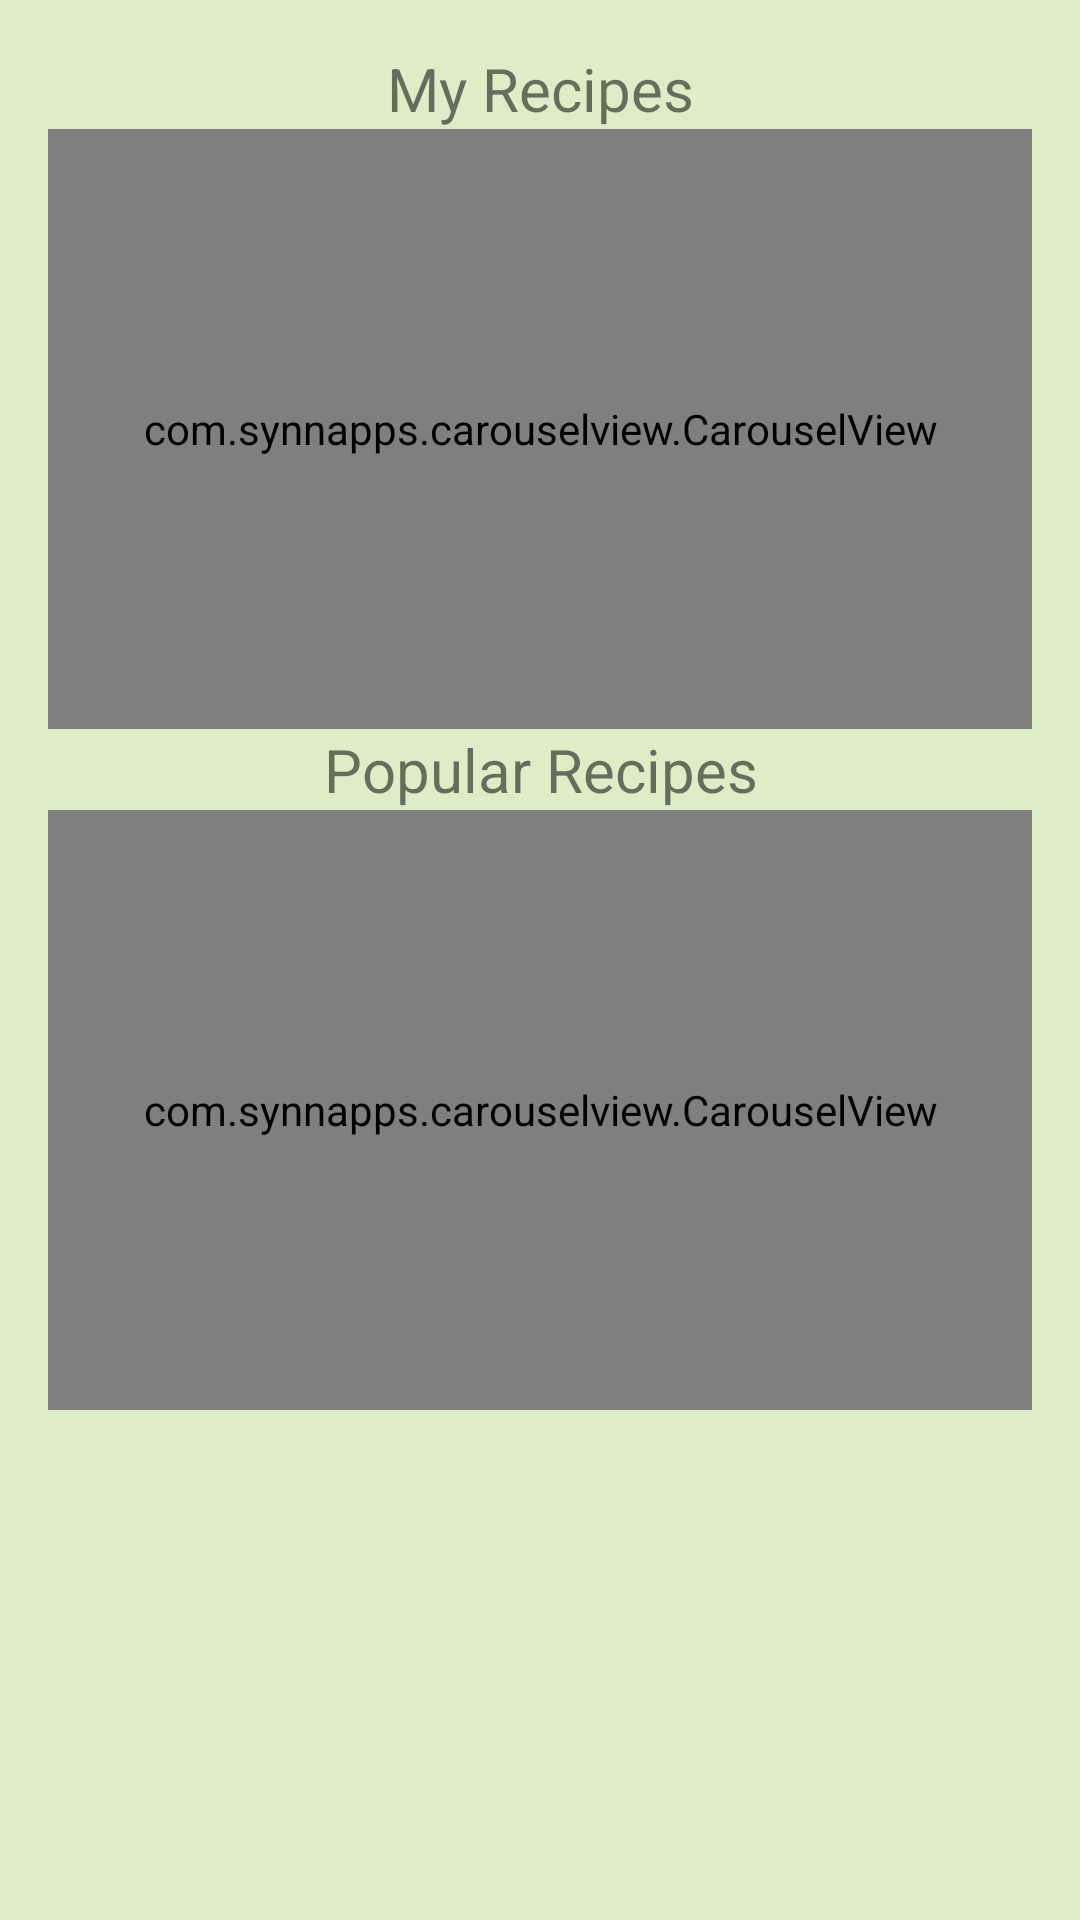

This screen was rendered from an Android layout file. Write that file and the resources it references.
<!-- AndroidManifest.xml: application theme AppTheme -->
<!-- res/layout/home_fragment.xml -->
<?xml version="1.0" encoding="utf-8"?>
<LinearLayout xmlns:android="http://schemas.android.com/apk/res/android"
    xmlns:tools="http://schemas.android.com/tools"
    xmlns:app="http://schemas.android.com/apk/res-auto"
    android:orientation="vertical"
    android:layout_width="match_parent"
    android:layout_height="match_parent"
    android:paddingRight="16dp"
    android:paddingLeft="16dp"
    android:paddingTop="16dp"
    android:paddingBottom="16dp"
    tools:context=".HomeFragment"
    android:background="#DCEDC8">

    <TextView
        android:id="@+id/title1"
        android:layout_width="match_parent"
        android:layout_height="wrap_content"
        android:gravity="center_horizontal"
        android:text="My Recipes"
        android:textSize="20sp"
        />

    <com.synnapps.carouselview.CarouselView
        android:id="@+id/carouselView"
        android:layout_width="match_parent"
        android:layout_height="200dp"
        app:fillColor="#FFFFFFFF"
        app:pageColor="#00000000"
        app:radius="6dp"
        app:slideInterval="3000"
        app:strokeColor="#FF777777"
        app:strokeWidth="1dp" />

    <TextView
        android:id="@+id/title2"
        android:layout_width="match_parent"
        android:layout_height="wrap_content"
        android:gravity="center_horizontal"
        android:text="Popular Recipes"
        android:textSize="20sp"/>

    <com.synnapps.carouselview.CarouselView
        android:id="@+id/carouselView2"
        android:layout_width="match_parent"
        android:layout_height="200dp"
        app:fillColor="#FFFFFFFF"
        app:pageColor="#00000000"
        app:radius="6dp"
        app:slideInterval="3000"
        app:strokeColor="#FF777777"
        app:strokeWidth="1dp" />

</LinearLayout>
<!-- resources referenced by this layout -->
<resources>
  <style name="AppTheme" parent="Theme.AppCompat.Light.DarkActionBar">
          
          <item name="colorPrimary">@color/colorPrimary</item>
          <item name="colorPrimaryDark">@color/colorPrimaryDark</item>
          <item name="colorAccent">@color/colorAccent</item>
  
      </style>
  <color name="colorPrimary">#76FF03</color>
  <color name="colorPrimaryDark">#64DD17</color>
  <color name="colorAccent">#4E342E</color>
</resources>
